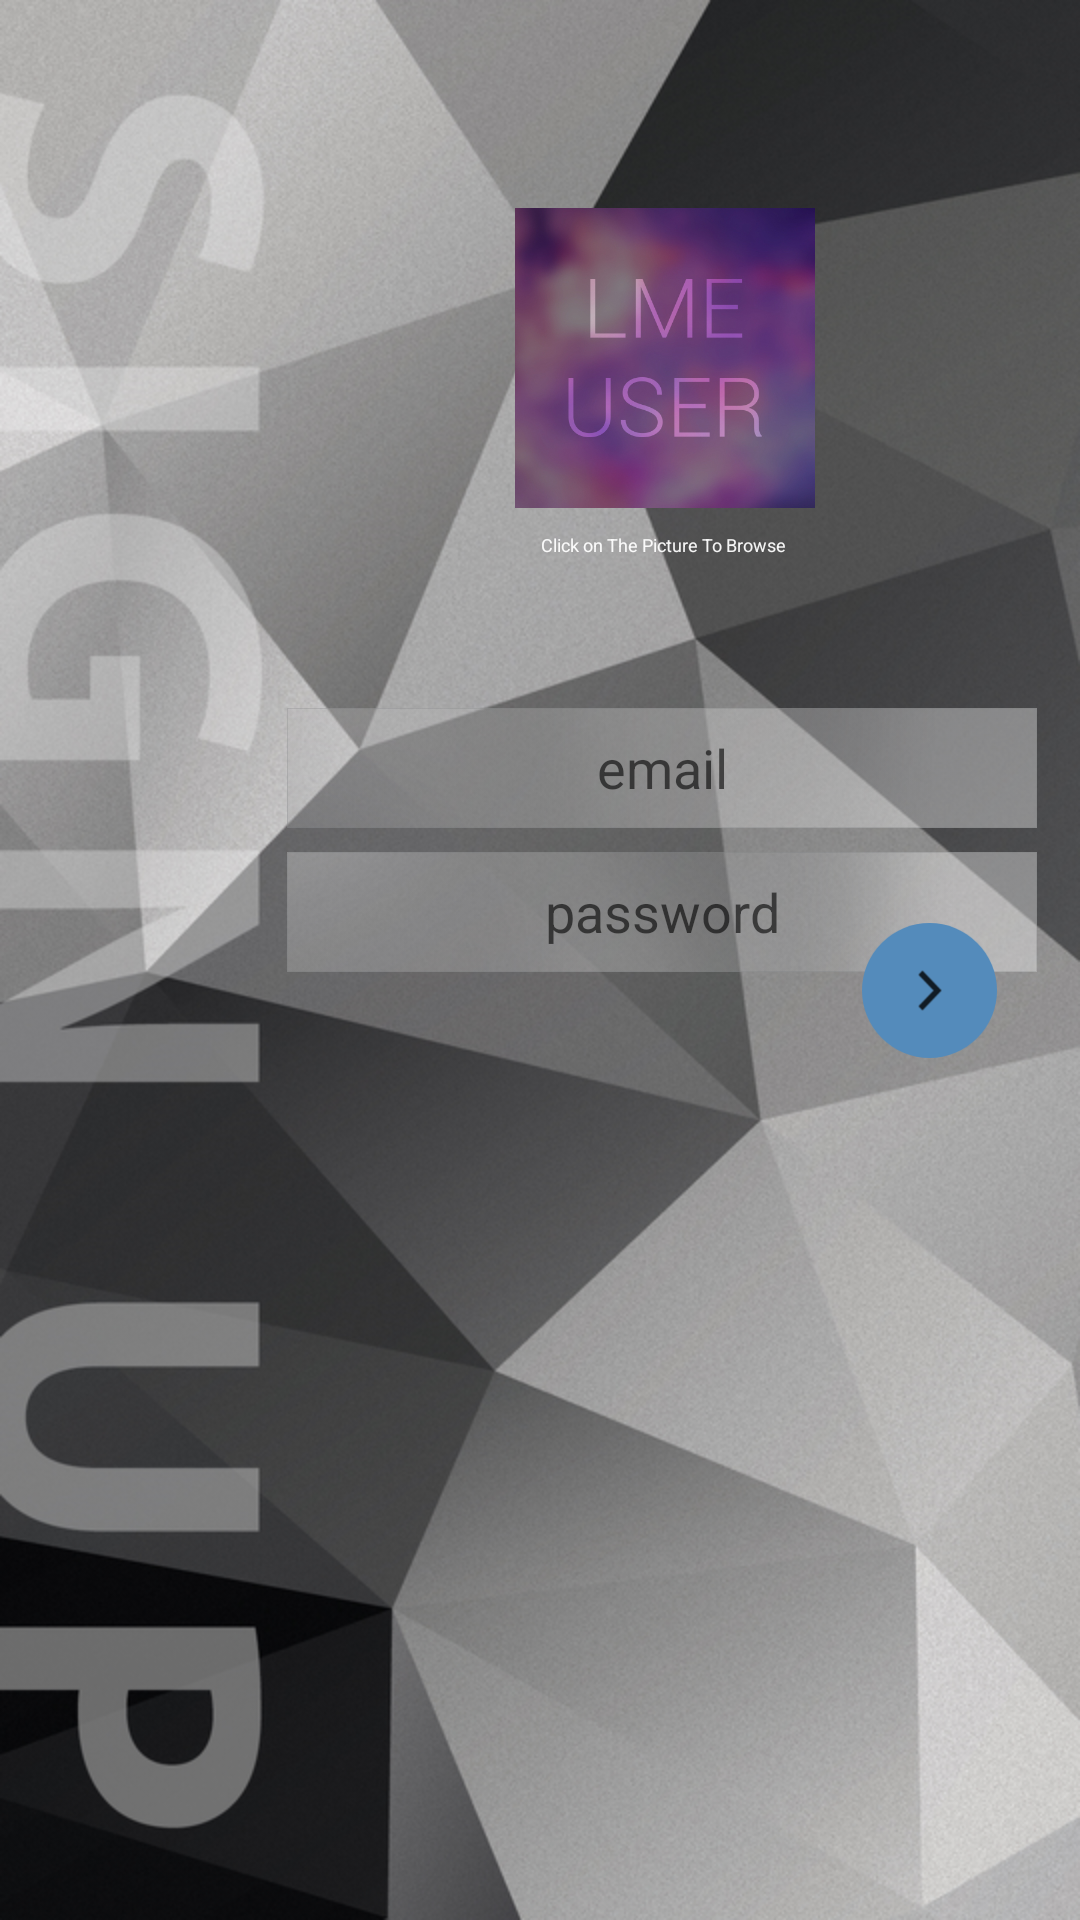

Reconstruct the res/layout file that produces this screen, plus the resources it refers to.
<!-- AndroidManifest.xml: application theme Theme.AppCompat.Light.NoActionBar -->
<!-- res/layout/activity_signup.xml -->
<?xml version="1.0" encoding="utf-8"?>
<android.support.constraint.ConstraintLayout xmlns:android="http://schemas.android.com/apk/res/android"
    xmlns:app="http://schemas.android.com/apk/res-auto"
    xmlns:tools="http://schemas.android.com/tools"
    android:layout_width="match_parent"
    android:layout_height="match_parent"
    android:background="@drawable/signupmdpi"
    android:visibility="visible"
    tools:context=".signupActivity">

    <Button
        android:id="@+id/signupButton2"
        android:layout_width="45dp"
        android:layout_height="45dp"
        android:layout_marginEnd="8dp"
        android:layout_marginStart="8dp"
        android:layout_marginTop="16dp"
        android:background="@drawable/signupcircle"
        android:visibility="gone"
        app:layout_constraintEnd_toEndOf="parent"
        app:layout_constraintHorizontal_bias="0.934"
        app:layout_constraintStart_toStartOf="parent"
        app:layout_constraintTop_toTopOf="@+id/signupMail" />

    <Button
        android:id="@+id/signupButton"
        android:layout_width="45dp"
        android:layout_height="45dp"
        android:layout_marginBottom="8dp"
        android:layout_marginEnd="8dp"
        android:layout_marginStart="8dp"
        android:layout_marginTop="8dp"
        android:background="@drawable/signupcircle"
        app:layout_constraintBottom_toBottomOf="parent"
        app:layout_constraintEnd_toEndOf="parent"
        app:layout_constraintHorizontal_bias="0.934"
        app:layout_constraintStart_toStartOf="parent"
        app:layout_constraintTop_toBottomOf="@+id/signupMail"
        app:layout_constraintVertical_bias="0.078" />

    <EditText
        android:id="@+id/signupMail"
        android:layout_width="250dp"
        android:layout_height="40dp"
        android:layout_marginEnd="8dp"
        android:layout_marginStart="8dp"
        android:layout_marginTop="236dp"
        android:background="@drawable/signupemail"
        android:ems="10"
        android:hint="@string/signup_email"
        android:inputType="textEmailAddress"
        android:selectAllOnFocus="false"
        android:singleLine="true"
        android:textAlignment="center"
        app:layout_constraintEnd_toEndOf="parent"
        app:layout_constraintHorizontal_bias="0.932"
        app:layout_constraintRight_toRightOf="parent"
        app:layout_constraintStart_toStartOf="parent"
        app:layout_constraintTop_toTopOf="parent" />

    <EditText
        android:id="@+id/signupPassword"
        android:layout_width="250dp"
        android:layout_height="40dp"
        android:layout_marginBottom="244dp"
        android:layout_marginEnd="8dp"
        android:layout_marginStart="8dp"
        android:layout_marginTop="8dp"
        android:background="@drawable/signuppassword"
        android:ems="10"
        android:hint="@string/signup_password"
        android:inputType="textPassword"
        android:textAlignment="center"
        app:layout_constraintBottom_toBottomOf="parent"
        app:layout_constraintEnd_toEndOf="parent"
        app:layout_constraintHorizontal_bias="0.932"
        app:layout_constraintStart_toStartOf="parent"
        app:layout_constraintTop_toBottomOf="@+id/signupMail"
        app:layout_constraintVertical_bias="0.0" />

    <ImageView
        android:id="@+id/userPP"
        android:layout_width="100dp"
        android:layout_height="100dp"
        android:layout_marginBottom="8dp"
        android:layout_marginEnd="8dp"
        android:layout_marginStart="8dp"
        android:layout_marginTop="8dp"
        android:clickable="true"
        android:onClick="onClick"
        app:layout_constraintBottom_toTopOf="@+id/signupMail"
        app:layout_constraintEnd_toEndOf="@+id/signupMail"
        app:layout_constraintHorizontal_bias="0.507"
        app:layout_constraintStart_toStartOf="@+id/signupMail"
        app:layout_constraintTop_toTopOf="parent"
        app:layout_constraintVertical_bias="0.511"
        app:srcCompat="@drawable/stduserpic" />

    <TextView
        android:id="@+id/textView3"
        android:layout_width="wrap_content"
        android:layout_height="wrap_content"
        android:layout_marginBottom="8dp"
        android:layout_marginEnd="8dp"
        android:layout_marginStart="8dp"
        android:layout_marginTop="8dp"
        android:text="Click on The Picture To Browse"
        android:textColor="@color/colorWhite"
        android:textSize="6sp"
        android:visibility="visible"
        app:layout_constraintBottom_toTopOf="@+id/signupMail"
        app:layout_constraintEnd_toEndOf="@+id/userPP"
        app:layout_constraintHorizontal_bias="0.25"
        app:layout_constraintStart_toStartOf="@+id/userPP"
        app:layout_constraintTop_toBottomOf="@+id/userPP"
        app:layout_constraintVertical_bias="0.0" />

</android.support.constraint.ConstraintLayout>
<!-- resources referenced by this layout -->
<resources>
  <color name="colorWhite">#f0ffffff</color>
  <!-- drawable signupcircle: png bitmap (drawable-mdpi, 18434 bytes) -->
  <!-- drawable signupemail: png bitmap (drawable, 5586 bytes) -->
  <!-- drawable signupmdpi: jpg bitmap (drawable, 268326 bytes) -->
  <!-- drawable signuppassword: png bitmap (drawable, 8293 bytes) -->
  <!-- drawable stduserpic: jpg bitmap (drawable-mdpi, 108598 bytes) -->
  <string name="signup_email">email</string>
  <string name="signup_password">password</string>
</resources>
